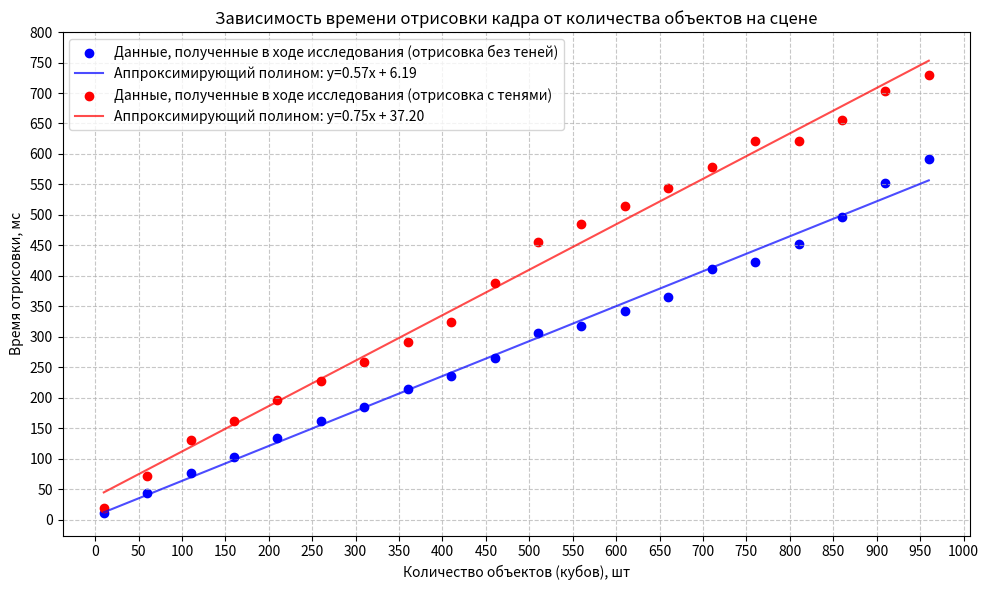
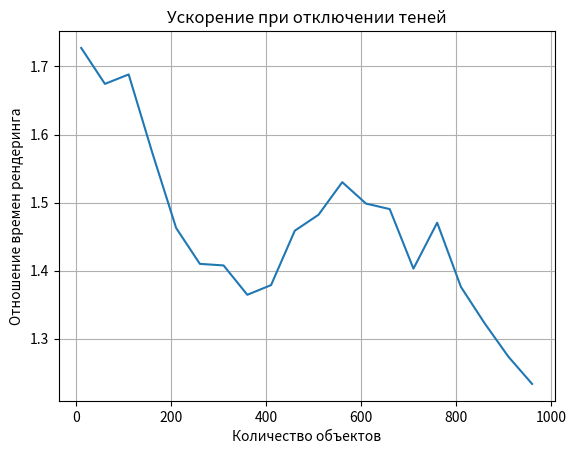

Write the Python code that produced these figures, in order.
import matplotlib.pyplot as plt
import numpy as np

# Данные для графика без теней
cubes_no_shadows = [10, 60, 110, 160, 210, 260, 310, 360, 410, 460, 510, 560, 610, 660, 710, 760, 810, 860, 910, 960]
render_time_no_shadows = [11, 43, 77, 103, 134, 161, 184, 214, 235, 266, 307, 317, 343, 365, 412, 423, 452, 496, 552, 591]

# Данные для графика с тенями
cubes_with_shadows = [10, 60, 110, 160, 210, 260, 310, 360, 410, 460, 510, 560, 610, 660, 710, 760, 810, 860, 910, 960]
render_time_with_shadows = [19, 72, 130, 162, 196, 227, 259, 292, 324, 388, 455, 485, 514, 544, 578, 622, 622, 656, 703, 729]

# Построение графика
plt.figure(figsize=(10, 6))

# График без теней
plt.scatter(cubes_no_shadows, render_time_no_shadows, color='blue', label='Данные, полученные в ходе исследования (отрисовка без теней)')
coeffs_no_shadows = np.polyfit(cubes_no_shadows, render_time_no_shadows, 1)
line_no_shadows = np.poly1d(coeffs_no_shadows)
x_no_shadows = np.linspace(min(cubes_no_shadows), max(cubes_no_shadows), 500)
plt.plot(x_no_shadows, line_no_shadows(x_no_shadows), linestyle='-', color='blue', alpha=0.7, label=f'Аппроксимирующий полином: y={coeffs_no_shadows[0]:.2f}x + {coeffs_no_shadows[1]:.2f}')

# График с тенями
plt.scatter(cubes_with_shadows, render_time_with_shadows, color='red', label='Данные, полученные в ходе исследования (отрисовка с тенями)')
coeffs_with_shadows = np.polyfit(cubes_with_shadows, render_time_with_shadows, 1)
line_with_shadows = np.poly1d(coeffs_with_shadows)
x_with_shadows = np.linspace(min(cubes_with_shadows), max(cubes_with_shadows), 500)
plt.plot(x_with_shadows, line_with_shadows(x_with_shadows), linestyle='-', color='red', alpha=0.7, label=f'Аппроксимирующий полином: y={coeffs_with_shadows[0]:.2f}x + {coeffs_with_shadows[1]:.2f}')

# Настройки графика
plt.title('Зависимость времени отрисовки кадра от количества объектов на сцене')
plt.xlabel('Количество объектов (кубов), шт')
plt.ylabel('Время отрисовки, мс')
plt.grid(True, linestyle='--', alpha=0.7)
plt.legend()

# Более частые засечки на осях
plt.xticks(np.arange(0, 1001, 50))
plt.yticks(np.arange(0, 801, 50))

plt.tight_layout()

# Сохранение графика и отображение
plt.savefig('render_time_graph.png')
plt.show()

# Расчет отношения времен и процентного ускорения
speedup = [render_time_with_shadows[i] / render_time_no_shadows[i] for i in range(len(render_time_no_shadows))]
acceleration_percent = [100 * (1 - render_time_no_shadows[i] / render_time_with_shadows[i]) for i in range(len(render_time_no_shadows))]

# Построение графика отношения времен
plt.figure()
plt.plot(cubes_no_shadows, speedup)
plt.xlabel('Количество объектов')
plt.ylabel('Отношение времен рендеринга')
plt.title('Ускорение при отключении теней')
plt.grid(True)
plt.show()

# import numpy as np

# # Данные для времени отрисовки без теней
# render_time_no_shadows = [11, 43, 77, 103, 134, 161, 184, 214, 235, 266, 307, 317, 343, 365, 412, 423, 452, 496, 552, 591]

# # Данные для времени отрисовки с тенями
# render_time_with_shadows = [19, 72, 130, 162, 196, 227, 259, 292, 324, 388, 455, 485, 514, 544, 578, 622, 622, 656, 703, 729]

# # Расчёт процентного изменения для каждой пары значений
# percent_differences = [(with_shadows - no_shadows) / no_shadows * 100 
#                        for with_shadows, no_shadows in zip(render_time_with_shadows, render_time_no_shadows)]

# # Среднее процентное изменение
# average_percent_difference = np.mean(percent_differences)

# print(f"Среднее процентное увеличение времени отрисовки с тенями: {average_percent_difference:.2f}%")
